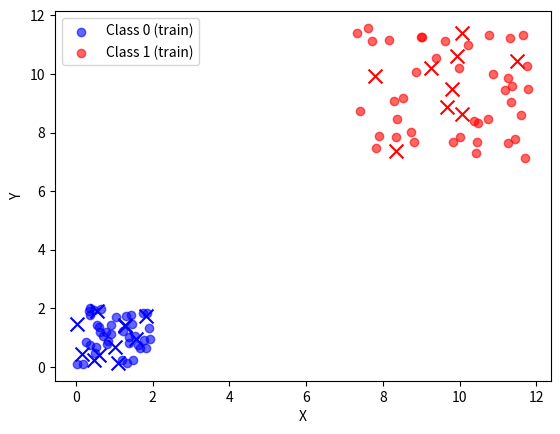

Source code (Python):
import random
import numpy as np
import matplotlib.pyplot as plt
from collections import Counter
#Постановка задачи: использовать метод k ближайших соседей для реализации классификации точек в двумерном пространстве

def generate_points(num_points, x_range, y_range, category):
    points = [[random.uniform(x_range[0], x_range[1]), random.uniform(y_range[0], y_range[1])] for _ in range(num_points)]
    categories = [category] * num_points
    return points, categories

def split_data(x, y, train_ratio=0.8):
    data = list(zip(x, y))
    random.shuffle(data)
    split_index = int(len(data) * train_ratio)
    train_data, test_data = data[:split_index], data[split_index:]
    return list(zip(*train_data)), list(zip(*test_data))

def distance(point1, point2):
    return (((point1[0] - point2[0])**2 + (point1[1] - point2[1])**2)**0.5)

def knn_predict(x_train, y_train, x_test, k=3):
    predictions = []
    for test_point in x_test:
        neighbors = sorted(zip(x_train, y_train), key=lambda train_point: distance(test_point, train_point[0]))[:k]
        predicted_class = Counter(y for _, y in neighbors).most_common(1)[0][0]
        predictions.append(predicted_class)
    return predictions

x0,y0 = generate_points(50, (0, 2), (0, 2), 0)
x1,y1 = generate_points(50, (7, 12), (7, 12), 1)

x = x0 + x1
y = y0 + y1

(x_train, y_train), (x_test, y_test) = split_data(x, y)

k = 3
pr = knn_predict(x_train, y_train, x_test, k)
colors = ['blue', 'red']

for l in set(y_train):
    train_points = [x for x, y in zip(x_train, y_train) if y == l]
    plt.scatter(*zip(*train_points), color=colors[l], label=f"Class {l} (train)", alpha=0.6)

for i, point in enumerate(x_test):
    plt.scatter(*point, color=colors[pr[i]], edgecolors='black', marker="x", s=100)

plt.legend()
plt.xlabel('X')
plt.ylabel("Y")
plt.show()
